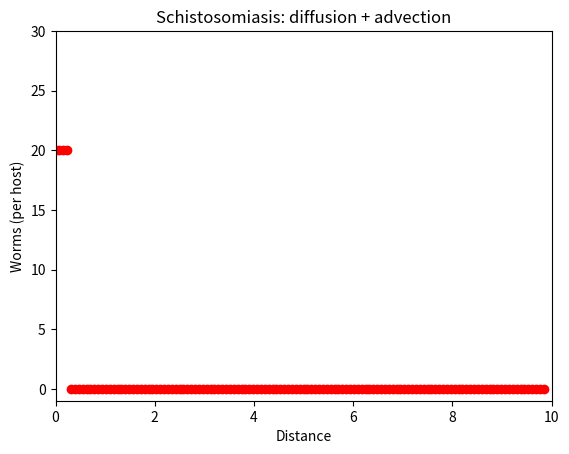

Write the Python code that produced this figure.
__author__ = 'mario'

from numpy.fft import fft, ifft, fftshift
from numpy import array
import math
import matplotlib.pyplot as plt

# Variables definition
np = 256
x1 = 10.0
x0 = 0
dx = 2*x1/np
D = .01

mu = 0.0002
delta = 0.05
h = 100
f = 0.00005
b = .0005
s = 10
v = 0.0

#Note that the Critical Value is derived from the SchistosomiasisF.m in Matlab

c = h*f
nsteps = 1

#Discretization of initial distribution
x = []
for i in range(0,np-1):
    newrange = -x1 + i*dx
    x.append(newrange)
x = array(x)

I0 = array([0] * 255)

H0 = []
H0_element = array([abs(i) for i in x])
for i in H0_element:
    if i <=.25:
        H0_i = 20 * 1
        H0.append(H0_i)
    else:
        H0.append(0)
H0 = array(H0)

K = []

for i in x:
    equation = math.exp(-1*(i-v)**2/(4*D))/math.sqrt(4*math.pi*D)
    K.append(equation)

K_new = [i/(dx*sum(K)) for i in K]

fK = array(fft(K_new).T*dx)

#Graphing function starts here

for j in range(0, nsteps):

    fI0 = array(fft(I0))
    I0 = array(fftshift(ifft(fK*fI0)).real)

    H = (1-mu)*H0+c*I0
    I = (1-delta)*I0+b*((s-I0)*H0**2)/(1+H0)

    plt.plot(x,H,'ro')
    plt.axis([x0,x1,-1,30])
    plt.xlabel('Distance')
    plt.ylabel('Worms (per host)')
    plt.title('Schistosomiasis: diffusion + advection')
    plt.show()

    I0_new = I
    H0 = H


    pass

    # for i in range(len(fK)):


